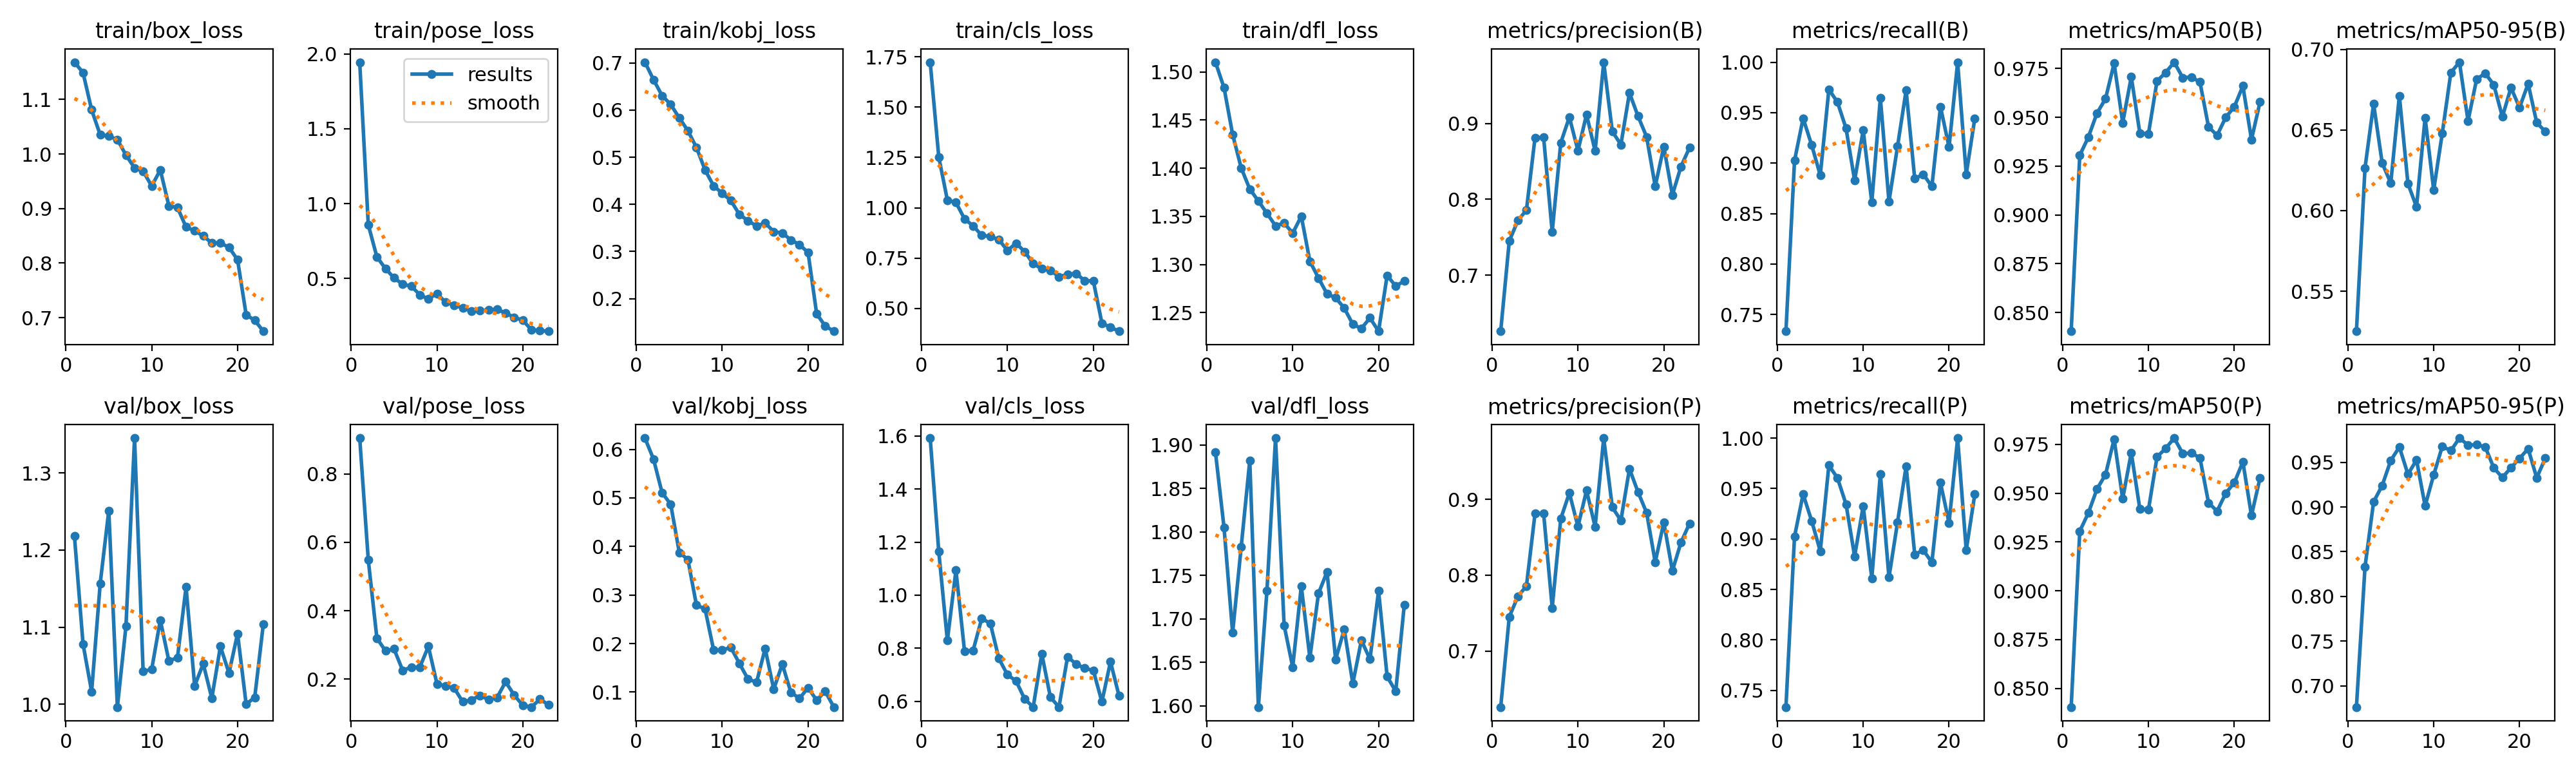

The table this chart was drawn from, first rows:
epoch, time, train/box_loss, train/pose_loss, train/kobj_loss, train/cls_loss, train/dfl_loss, metrics/precision(B), metrics/recall(B), metrics/mAP50(B), metrics/mAP50-95(B), metrics/precision(P), metrics/recall(P), metrics/mAP50(P), metrics/mAP50-95(P), val/box_loss, val/pose_loss, val/kobj_loss, val/cls_loss, val/dfl_loss, lr/pg0, lr/pg1, lr/pg2
1, 14.95, 1.168, 1.944, 0.7016, 1.723, 1.51, 0.626, 0.7335, 0.8405, 0.5252, 0.626, 0.7335, 0.8405, 0.6763, 1.218, 0.9048, 0.6233, 1.592, 1.892, 0.0003287, 0.0003287, 0.06746
2, 24.93, 1.149, 0.8582, 0.6644, 1.251, 1.484, 0.7451, 0.9024, 0.9305, 0.6265, 0.7451, 0.9024, 0.9305, 0.8332, 1.078, 0.5489, 0.5798, 1.164, 1.805, 0.0006402, 0.0006402, 0.03444
3, 34.61, 1.081, 0.6449, 0.6305, 1.038, 1.435, 0.7719, 0.9444, 0.9398, 0.6662, 0.7719, 0.9444, 0.9398, 0.9058, 1.017, 0.3201, 0.5104, 0.8292, 1.684, 0.0009297, 0.0009297, 0.001393
4, 44.23, 1.035, 0.5663, 0.612, 1.027, 1.4, 0.7859, 0.9179, 0.9521, 0.6295, 0.7859, 0.9179, 0.9521, 0.9241, 1.157, 0.283, 0.4871, 1.094, 1.783, 0.000901, 0.000901, 0.000901
5, 53.93, 1.033, 0.5044, 0.5833, 0.9444, 1.378, 0.8815, 0.888, 0.9595, 0.6171, 0.8815, 0.888, 0.9595, 0.952, 1.251, 0.2884, 0.3877, 0.7886, 1.882, 0.000868, 0.000868, 0.000868
6, 63.61, 1.026, 0.462, 0.5564, 0.9104, 1.366, 0.8817, 0.973, 0.9777, 0.6712, 0.8817, 0.973, 0.9777, 0.9671, 0.9965, 0.2261, 0.3732, 0.7921, 1.598, 0.000835, 0.000835, 0.000835
7, 72.9, 0.998, 0.4491, 0.5205, 0.8628, 1.353, 0.757, 0.9605, 0.9472, 0.6167, 0.757, 0.9605, 0.9472, 0.9367, 1.101, 0.2348, 0.2792, 0.9118, 1.733, 0.000802, 0.000802, 0.000802
8, 82.57, 0.9745, 0.3918, 0.4729, 0.8576, 1.34, 0.8748, 0.9345, 0.9707, 0.6023, 0.8748, 0.9345, 0.9707, 0.9525, 1.345, 0.235, 0.2713, 0.8939, 1.908, 0.000769, 0.000769, 0.000769
9, 92.06, 0.9684, 0.3635, 0.4392, 0.8409, 1.343, 0.9086, 0.8829, 0.9418, 0.6575, 0.9086, 0.8829, 0.9418, 0.9012, 1.043, 0.2959, 0.1867, 0.7611, 1.692, 0.000736, 0.000736, 0.000736
10, 101.6, 0.9413, 0.3998, 0.4235, 0.7879, 1.333, 0.8643, 0.9326, 0.9415, 0.6128, 0.8643, 0.9326, 0.9415, 0.9359, 1.046, 0.1865, 0.1864, 0.6999, 1.644, 0.000703, 0.000703, 0.000703
11, 111.6, 0.9708, 0.3411, 0.4081, 0.8236, 1.35, 0.9119, 0.8611, 0.9686, 0.648, 0.9119, 0.8611, 0.9686, 0.9677, 1.109, 0.1804, 0.1922, 0.6768, 1.738, 0.00067, 0.00067, 0.00067
12, 121.5, 0.905, 0.323, 0.3787, 0.7824, 1.303, 0.8638, 0.9645, 0.9729, 0.6856, 0.8638, 0.9645, 0.9729, 0.9631, 1.056, 0.1742, 0.1592, 0.6088, 1.655, 0.000637, 0.000637, 0.000637
13, 131.1, 0.9017, 0.3032, 0.3653, 0.7223, 1.286, 0.981, 0.8619, 0.9782, 0.6921, 0.981, 0.8619, 0.9782, 0.9771, 1.061, 0.1342, 0.127, 0.5782, 1.729, 0.000604, 0.000604, 0.000604
14, 141, 0.8662, 0.2826, 0.3541, 0.6969, 1.269, 0.8898, 0.9167, 0.9702, 0.6556, 0.8898, 0.9167, 0.9702, 0.9692, 1.152, 0.1392, 0.1203, 0.7788, 1.754, 0.000571, 0.000571, 0.000571
15, 150.3, 0.8592, 0.2852, 0.3607, 0.6892, 1.265, 0.8722, 0.9722, 0.9706, 0.6815, 0.8722, 0.9722, 0.9706, 0.9697, 1.024, 0.1527, 0.1898, 0.6155, 1.653, 0.000538, 0.000538, 0.000538
16, 160, 0.8497, 0.2912, 0.3419, 0.6578, 1.255, 0.9405, 0.8847, 0.968, 0.6851, 0.9405, 0.8847, 0.968, 0.9672, 1.053, 0.1405, 0.106, 0.5781, 1.688, 0.000505, 0.000505, 0.000505
17, 169.8, 0.8369, 0.2948, 0.3392, 0.6687, 1.238, 0.9097, 0.8889, 0.945, 0.678, 0.9097, 0.8889, 0.945, 0.9438, 1.008, 0.1464, 0.1576, 0.7678, 1.626, 0.000472, 0.000472, 0.000472
18, 179.5, 0.8369, 0.2691, 0.3244, 0.6738, 1.234, 0.8824, 0.8769, 0.9408, 0.6582, 0.8824, 0.8769, 0.9408, 0.9329, 1.075, 0.1925, 0.09945, 0.7403, 1.675, 0.000439, 0.000439, 0.000439
19, 189.1, 0.8289, 0.2414, 0.3145, 0.6376, 1.245, 0.8173, 0.9558, 0.95, 0.6762, 0.8173, 0.9558, 0.95, 0.9439, 1.04, 0.1531, 0.08712, 0.7244, 1.653, 0.000406, 0.000406, 0.000406
20, 198.6, 0.8061, 0.2216, 0.2978, 0.637, 1.231, 0.8696, 0.916, 0.9554, 0.6639, 0.8696, 0.916, 0.9554, 0.9543, 1.092, 0.1239, 0.1091, 0.7165, 1.732, 0.000373, 0.000373, 0.000373
21, 212.4, 0.7053, 0.1579, 0.1678, 0.4276, 1.289, 0.8059, 1, 0.966, 0.6787, 0.8059, 1, 0.966, 0.9652, 1, 0.1186, 0.0833, 0.598, 1.634, 0.00034, 0.00034, 0.00034
22, 221.8, 0.6952, 0.152, 0.1418, 0.4062, 1.278, 0.8433, 0.8889, 0.9386, 0.6545, 0.8433, 0.8889, 0.9386, 0.9326, 1.009, 0.1416, 0.1016, 0.749, 1.617, 0.000307, 0.000307, 0.000307
23, 231.5, 0.6752, 0.1483, 0.1308, 0.3871, 1.283, 0.8684, 0.9444, 0.9579, 0.649, 0.8684, 0.9444, 0.9579, 0.9546, 1.104, 0.1252, 0.06918, 0.6201, 1.716, 0.000274, 0.000274, 0.000274
